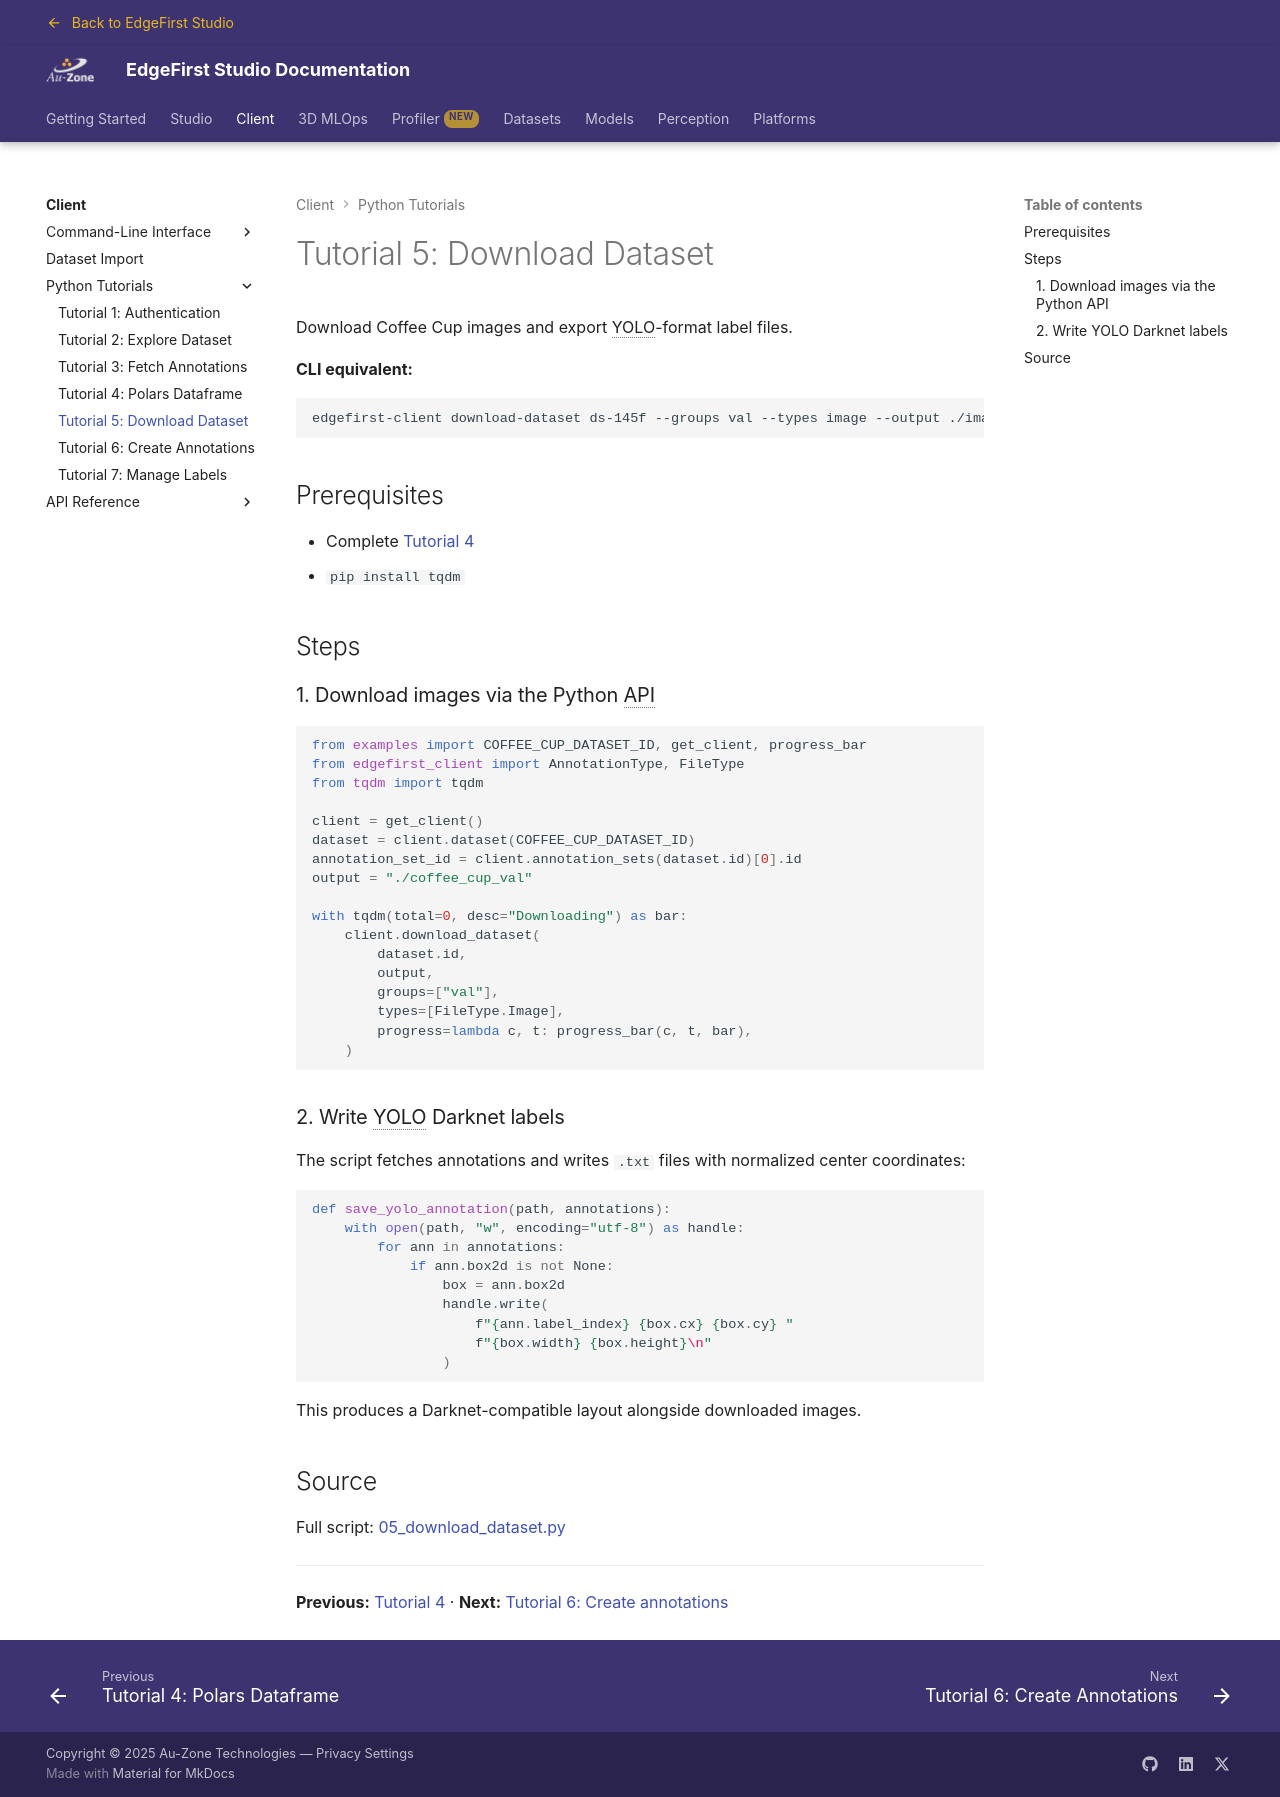

repository: EdgeFirstAI/documentation · page: stage/client/tutorials/05_download_dataset/index.html · generator: mkdocs

# Tutorial 5: Download Dataset

Download Coffee Cup images and export YOLO-format label files.

**CLI equivalent:**

```bash
edgefirst-client download-dataset ds-145f --groups val --types image --output ./images/
```

## Prerequisites

- Complete [Tutorial 4](04_polars_dataframe.md)
- `pip install tqdm`

## Steps

### 1. Download images via the Python API

```python
from examples import COFFEE_CUP_DATASET_ID, get_client, progress_bar
from edgefirst_client import AnnotationType, FileType
from tqdm import tqdm

client = get_client()
dataset = client.dataset(COFFEE_CUP_DATASET_ID)
annotation_set_id = client.annotation_sets(dataset.id)[0].id
output = "./coffee_cup_val"

with tqdm(total=0, desc="Downloading") as bar:
    client.download_dataset(
        dataset.id,
        output,
        groups=["val"],
        types=[FileType.Image],
        progress=lambda c, t: progress_bar(c, t, bar),
    )
```

### 2. Write YOLO Darknet labels

The script fetches annotations and writes `.txt` files with normalized center coordinates:

```python
def save_yolo_annotation(path, annotations):
    with open(path, "w", encoding="utf-8") as handle:
        for ann in annotations:
            if ann.box2d is not None:
                box = ann.box2d
                handle.write(
                    f"{ann.label_index} {box.cx} {box.cy} "
                    f"{box.width} {box.height}\n"
                )
```

This produces a Darknet-compatible layout alongside downloaded images.

## Source

Full script: [05_download_dataset.py](https://github.com/EdgeFirstAI/client/blob/main/examples/05_download_dataset.py)

---

**Previous:** [Tutorial 4](04_polars_dataframe.md) · **Next:** [Tutorial 6: Create annotations](06_create_annotations.md)
